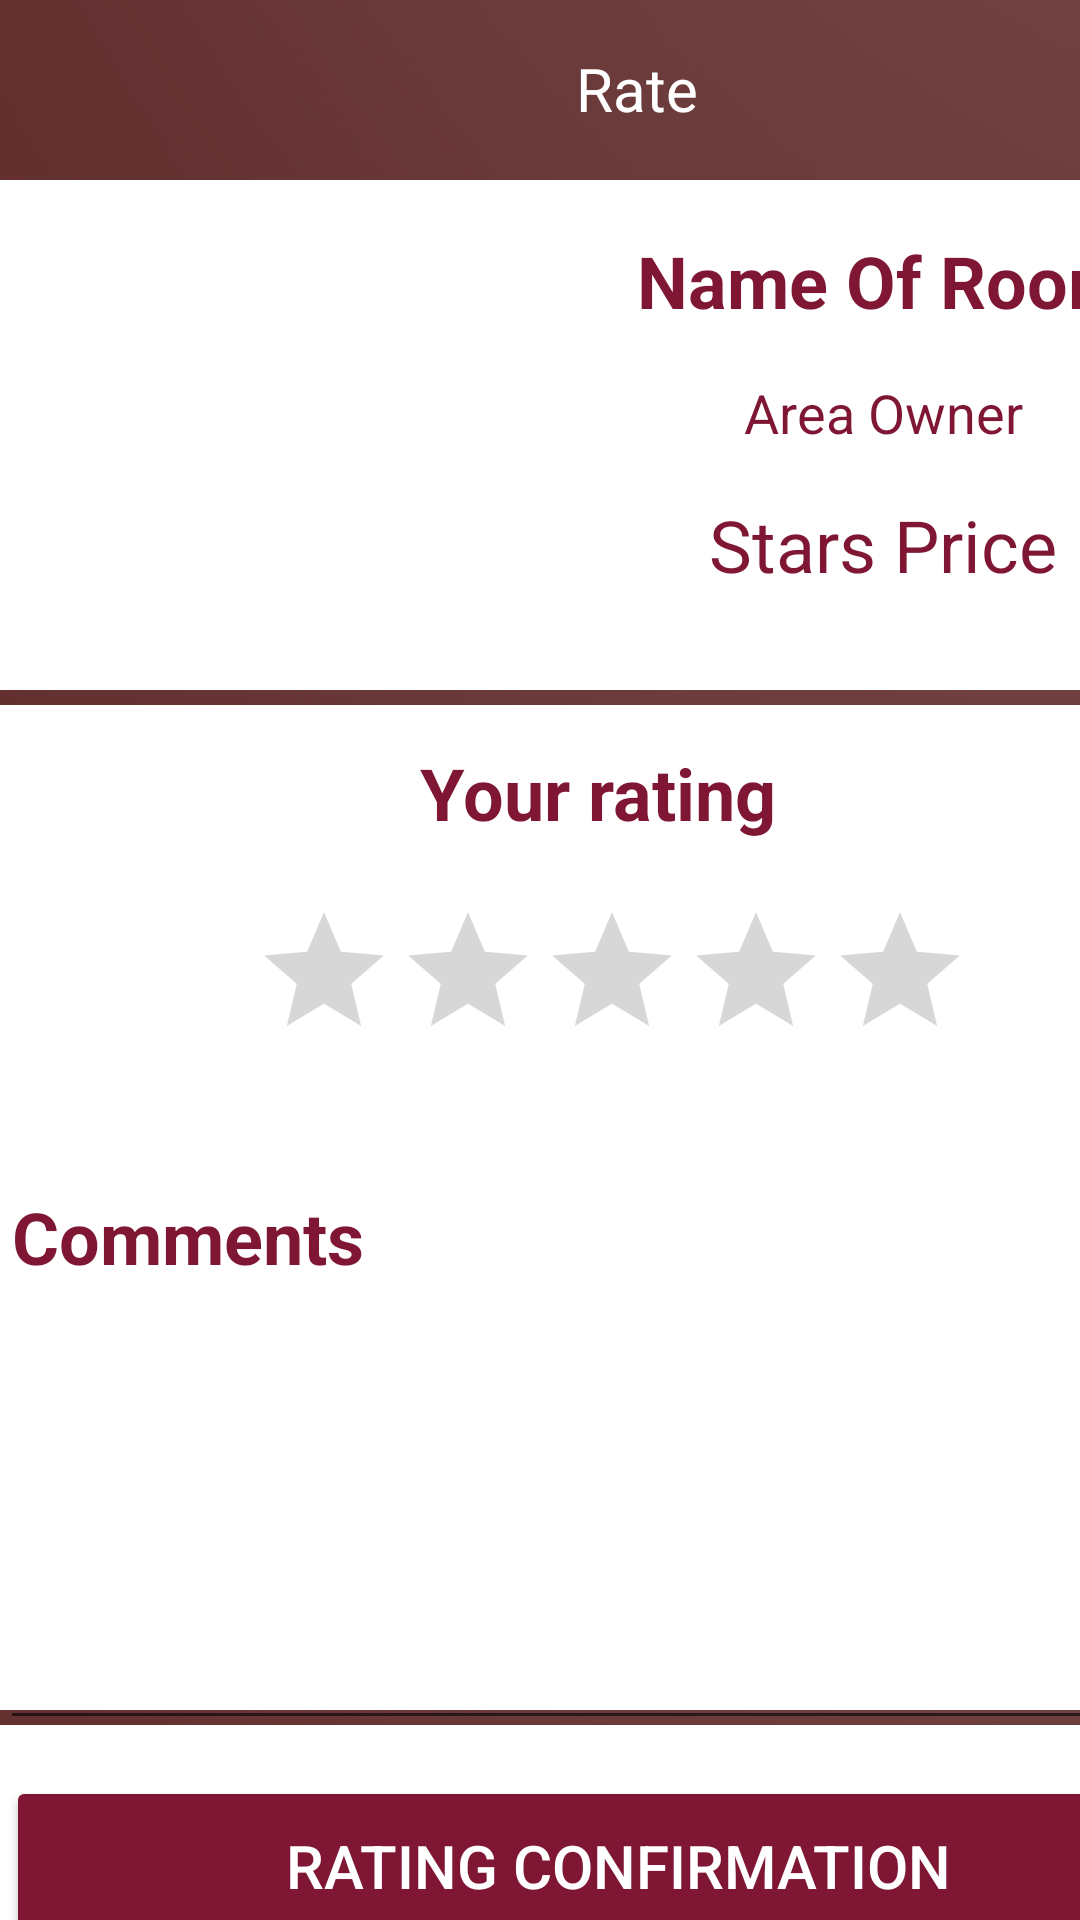

Write the Android layout XML for this screen, with the resource values it uses.
<!-- AndroidManifest.xml: application theme Theme.AueBNB -->
<!-- res/layout/activity_rating.xml -->
<?xml version="1.0" encoding="utf-8"?>
<androidx.constraintlayout.widget.ConstraintLayout xmlns:android="http://schemas.android.com/apk/res/android"
    xmlns:app="http://schemas.android.com/apk/res-auto"
    xmlns:tools="http://schemas.android.com/tools"
    android:layout_width="match_parent"
    android:layout_height="match_parent"
    tools:context=".RatingActivity">

    <ImageView
        android:id="@+id/imageView_Rate"
        android:layout_width="match_parent"
        android:layout_height="60dp"
        android:adjustViewBounds="true"
        android:scaleType="fitXY"
        app:layout_constraintStart_toStartOf="parent"
        app:layout_constraintTop_toTopOf="parent"
        app:srcCompat="@drawable/bordo_banner" />

    <TextView
        android:id="@+id/textView_Rate"
        android:layout_width="wrap_content"
        android:layout_height="wrap_content"
        android:layout_marginStart="192dp"
        android:layout_marginTop="16dp"
        android:text="Rate"
        android:textAlignment="center"
        android:textColor="@color/white"
        android:textSize="20sp"
        app:layout_constraintStart_toStartOf="@+id/imageView_Rate"
        app:layout_constraintTop_toTopOf="parent" />

    <ImageView
        android:id="@+id/image_Rate"
        android:layout_width="172dp"
        android:layout_height="134dp"
        android:layout_marginTop="70dp"
        app:layout_constraintStart_toStartOf="parent"
        app:layout_constraintTop_toTopOf="parent"
        app:srcCompat="@drawable/ic_launcher_background" />

    <TextView
        android:id="@+id/roomName_Rate"
        android:layout_width="229dp"
        android:layout_height="47dp"
        android:layout_gravity="center"
        android:layout_marginStart="180dp"
        android:layout_marginTop="70dp"
        android:gravity="center"
        android:text="Name Of Room"
        android:textColor="#7F1734"
        android:textSize="24sp"
        android:textStyle="bold"
        app:layout_constraintStart_toStartOf="parent"
        app:layout_constraintTop_toTopOf="parent" />

    <TextView
        android:id="@+id/areaOwner_Rate"
        android:layout_width="229dp"
        android:layout_height="47dp"
        android:layout_gravity="center"
        android:layout_marginStart="180dp"
        android:layout_marginTop="114dp"
        android:gravity="center"
        android:text="Area Owner"
        android:textColor="#7F1734"
        android:textSize="18sp"
        app:layout_constraintStart_toStartOf="parent"
        app:layout_constraintTop_toTopOf="parent" />

    <TextView
        android:id="@+id/starsPrice_Rate"
        android:layout_width="229dp"
        android:layout_height="47dp"
        android:layout_gravity="center"
        android:layout_marginStart="180dp"
        android:layout_marginTop="158dp"
        android:gravity="center"
        android:text="Stars Price"
        android:textColor="#7F1734"
        android:textSize="24sp"
        app:layout_constraintStart_toStartOf="parent"
        app:layout_constraintTop_toTopOf="parent" />

    <ImageView
        android:id="@+id/diaxwrismos_Rate"
        android:layout_width="match_parent"
        android:layout_height="5dp"
        android:layout_marginTop="230dp"
        android:adjustViewBounds="true"
        android:scaleType="fitXY"
        app:layout_constraintStart_toStartOf="parent"
        app:layout_constraintTop_toTopOf="parent"
        app:srcCompat="@drawable/bordo_banner" />

    <TextView
        android:id="@+id/msg_Rate"
        android:layout_width="136dp"
        android:layout_height="39dp"
        android:layout_gravity="center"
        android:layout_marginStart="140dp"
        android:layout_marginTop="248dp"
        android:text="Your rating"
        android:textColor="#7F1734"
        android:textSize="24sp"
        android:textStyle="bold"
        app:layout_constraintStart_toStartOf="parent"
        app:layout_constraintTop_toTopOf="parent" />

    <TextView
        android:id="@+id/msg1_Rate"
        android:layout_width="136dp"
        android:layout_height="39dp"
        android:layout_gravity="center"
        android:layout_marginStart="4dp"
        android:layout_marginTop="396dp"
        android:text="Comments"
        android:textColor="#7F1734"
        android:textSize="24sp"
        android:textStyle="bold"
        app:layout_constraintStart_toStartOf="parent"
        app:layout_constraintTop_toTopOf="parent" />

    <ImageView
        android:id="@+id/diaxwrismos1_Rate"
        android:layout_width="match_parent"
        android:layout_height="5dp"
        android:layout_marginTop="570dp"
        android:adjustViewBounds="true"
        android:scaleType="fitXY"
        app:layout_constraintStart_toStartOf="parent"
        app:layout_constraintTop_toTopOf="parent"
        app:srcCompat="@drawable/bordo_banner" />

    <EditText
        android:id="@+id/comment_Rate"
        android:layout_width="410dp"
        android:layout_height="148dp"
        android:layout_marginTop="432dp"
        android:gravity="top"
        android:inputType="textMultiLine"
        android:minLines="3"
        android:padding="8dp"
        app:layout_constraintStart_toStartOf="parent"
        app:layout_constraintTop_toTopOf="parent" />

    <RatingBar
        android:id="@+id/ratingBar_Rate"
        android:layout_width="wrap_content"
        android:layout_height="wrap_content"
        android:layout_marginStart="84dp"
        android:layout_marginTop="300dp"
        android:progressTint="#FFEB3B"
        android:numStars="5"
        android:stepSize="0.5"
        app:layout_constraintStart_toStartOf="parent"
        app:layout_constraintTop_toTopOf="parent" />

    <Button
        android:id="@+id/rateConfirmation_Rate"
        android:layout_width="408dp"
        android:layout_height="60dp"
        android:layout_marginStart="2dp"
        android:layout_marginTop="592dp"
        android:backgroundTint="#7F1734"
        android:text="Rating Confirmation"
        android:textColor="#FFFFFF"
        android:textSize="20sp"
        app:layout_constraintStart_toStartOf="parent"
        app:layout_constraintTop_toTopOf="parent" />

    <ImageView
        android:id="@+id/home_Rate"
        android:layout_width="41dp"
        android:layout_height="52dp"
        android:layout_marginTop="3dp"
        app:layout_constraintStart_toStartOf="parent"
        app:layout_constraintTop_toTopOf="parent"
        app:srcCompat="@drawable/home" />

</androidx.constraintlayout.widget.ConstraintLayout>
<!-- resources referenced by this layout -->
<resources>
  <color name="white">#FFFFFFFF</color>
  <!-- drawable bordo_banner: png bitmap (drawable, 14554 bytes) -->
  <style name="Theme.AueBNB" parent="Base.Theme.AueBNB" />
  <style name="Base.Theme.AueBNB" parent="Theme.MaterialComponents.DayNight.NoActionBar">
          
          
      </style>
</resources>
